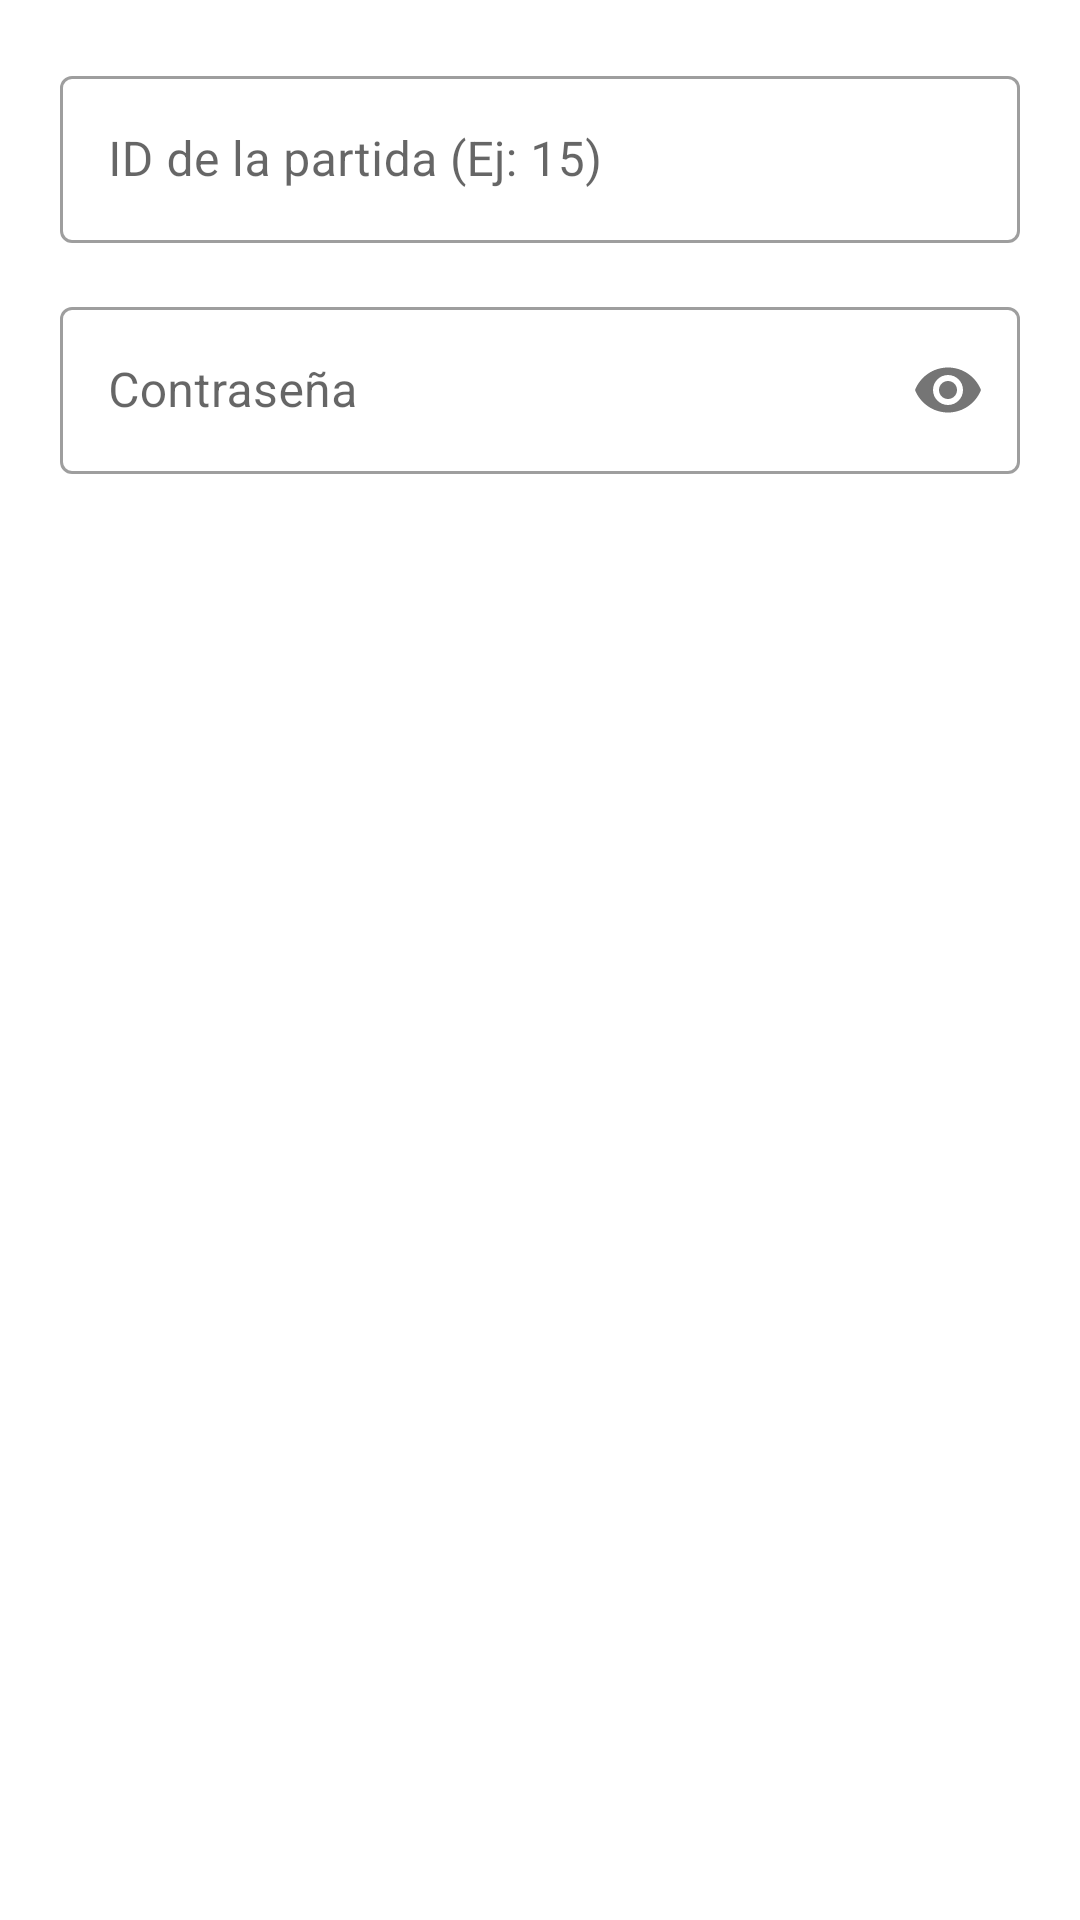

Produce the Android XML layout that renders to this screen, including the resource entries it uses.
<!-- AndroidManifest.xml: application theme Theme.Chromaton -->
<!-- res/layout/dialog_join_game.xml -->
<?xml version="1.0" encoding="utf-8"?>
<LinearLayout xmlns:android="http://schemas.android.com/apk/res/android"
    xmlns:app="http://schemas.android.com/apk/res-auto"
    android:layout_width="match_parent"
    android:layout_height="wrap_content"
    android:orientation="vertical"
    android:padding="20dp">

    <com.google.android.material.textfield.TextInputLayout
        android:layout_width="match_parent"
        android:layout_height="wrap_content"
        android:hint="ID de la partida (Ej: 15)"
        style="@style/Widget.MaterialComponents.TextInputLayout.OutlinedBox"
        android:layout_marginBottom="16dp">

        <com.google.android.material.textfield.TextInputEditText
            android:id="@+id/etJoinGameId"
            android:layout_width="match_parent"
            android:layout_height="wrap_content"
            android:inputType="number" />
    </com.google.android.material.textfield.TextInputLayout>

    <com.google.android.material.textfield.TextInputLayout
        android:layout_width="match_parent"
        android:layout_height="wrap_content"
        android:hint="Contraseña"
        app:passwordToggleEnabled="true"
        style="@style/Widget.MaterialComponents.TextInputLayout.OutlinedBox">

        <com.google.android.material.textfield.TextInputEditText
            android:id="@+id/etJoinPassword"
            android:layout_width="match_parent"
            android:layout_height="wrap_content"
            android:inputType="textPassword" />
    </com.google.android.material.textfield.TextInputLayout>

</LinearLayout>
<!-- resources referenced by this layout -->
<resources>
  <style name="Theme.Chromaton" parent="Theme.MaterialComponents.DayNight.NoActionBar">
          <item name="colorPrimary">@color/purple_500</item>
      </style>
  <!-- not gathered from this repository: default colours our renderer supplied (Android Studio template values) -->
  <color name="purple_500">#FF6200EE</color>
</resources>
